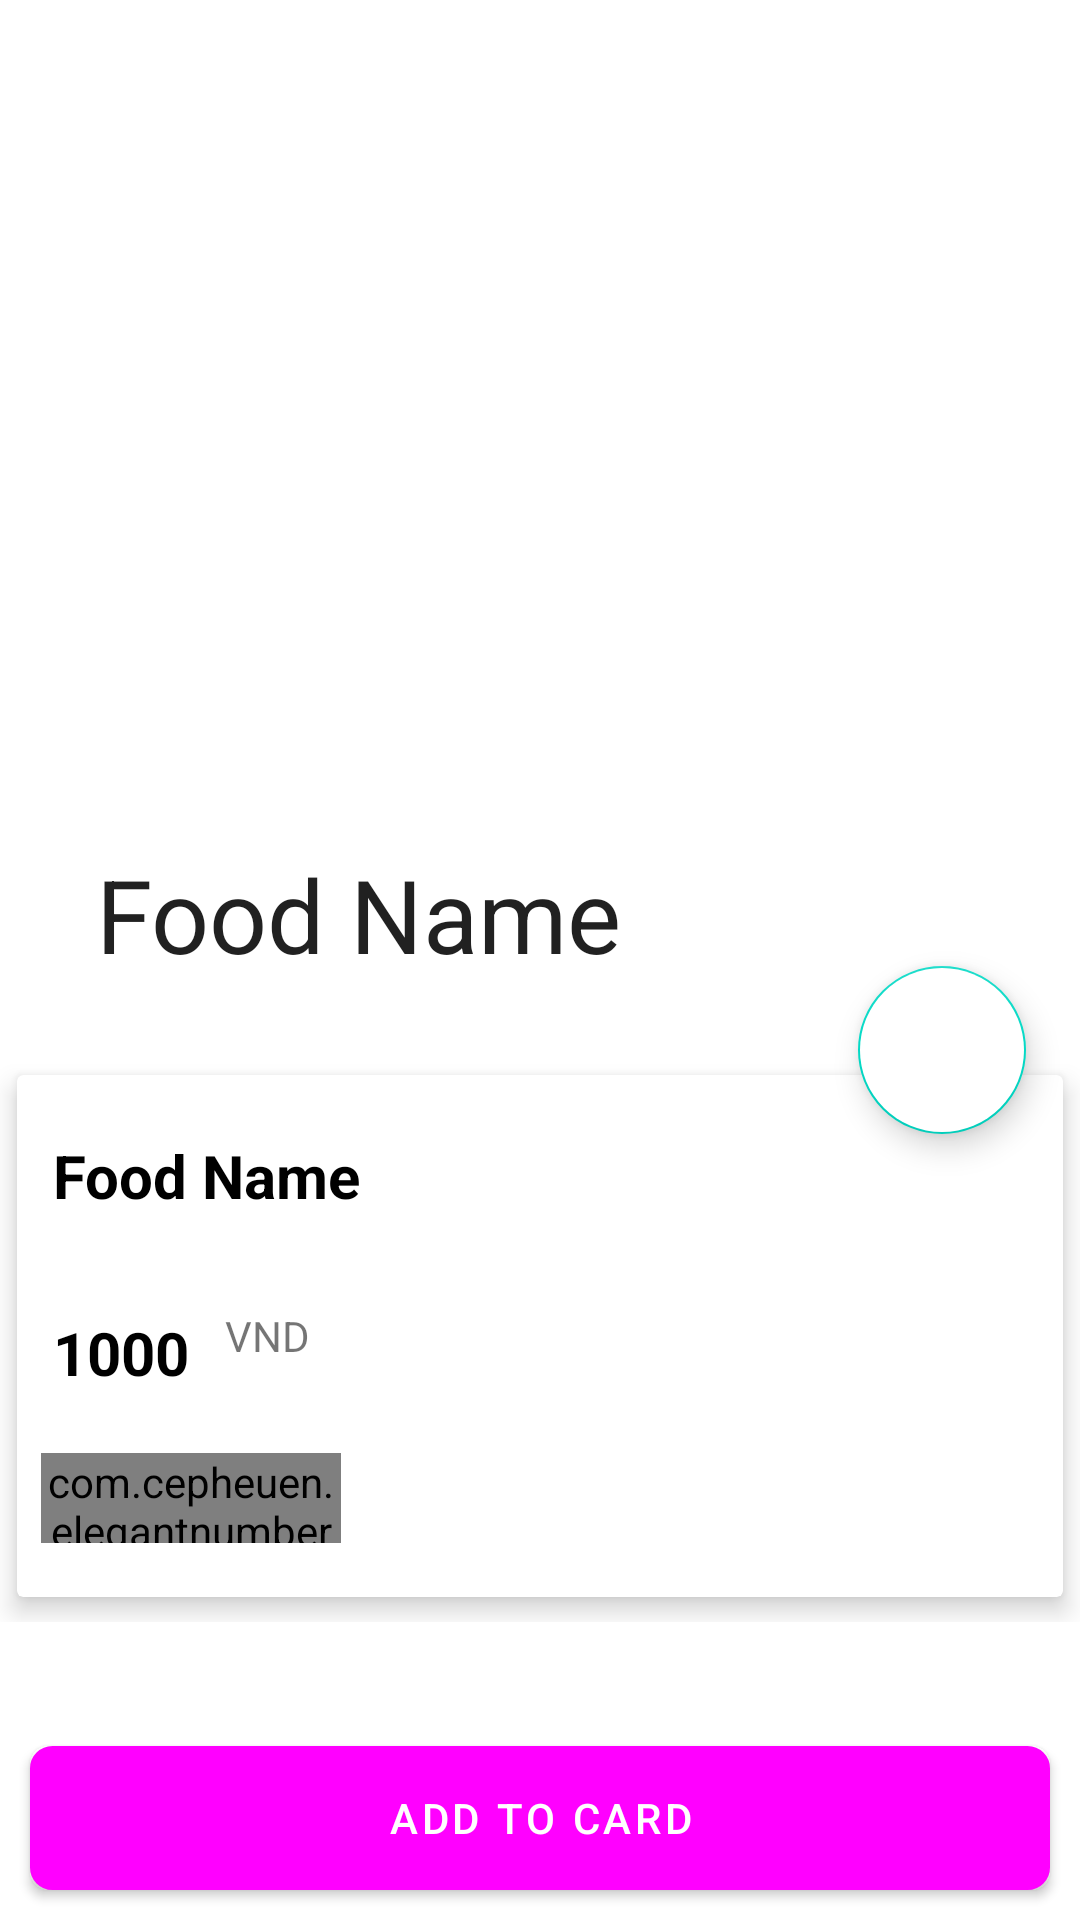

The Android layout XML behind this screen, and the referenced resources:
<!-- AndroidManifest.xml: application theme Theme.ExpresseFood -->
<!-- res/layout/activity_food_detail.xml -->
<?xml version="1.0" encoding="utf-8"?>
<androidx.coordinatorlayout.widget.CoordinatorLayout xmlns:android="http://schemas.android.com/apk/res/android"
    xmlns:app="http://schemas.android.com/apk/res-auto"
    xmlns:tools="http://schemas.android.com/tools"
    android:layout_width="match_parent"
    android:layout_height="match_parent"
    tools:context=".activities.FoodDetail">

    <com.google.android.material.appbar.AppBarLayout
        android:id="@+id/appBarLayout"
        android:layout_width="match_parent"
        android:layout_height="wrap_content"
        android:theme="@style/ThemeOverlay.AppCompat.ActionBar"
        android:fitsSystemWindows="true">
        <com.google.android.material.appbar.CollapsingToolbarLayout
            android:id="@+id/colllapsing"
            android:layout_width="match_parent"
            android:layout_height="350dp"
            android:fitsSystemWindows="true"
            app:layout_scrollFlags="scroll|exitUntilCollapsed"
            app:contentScrim="@color/red"
            app:expandedTitleTextAppearance="@color/red">
            <ImageView
                android:id="@+id/imgFoodDetail"
                android:layout_width="match_parent"
                android:layout_height="match_parent"
                android:contentDescription="null"
                android:scaleType="centerCrop"
                app:layout_collapseMode="parallax"/>
            <androidx.appcompat.widget.Toolbar
                android:layout_width="match_parent"
                android:layout_height="?actionBarSize"
                app:title="Food Name"
                app:popupTheme="@style/ThemeOverlay.AppCompat.Light"
                app:layout_collapseMode="parallax"/>

        </com.google.android.material.appbar.CollapsingToolbarLayout>
    </com.google.android.material.appbar.AppBarLayout>

    <com.google.android.material.floatingactionbutton.FloatingActionButton
        android:id="@+id/btnLike"
        android:layout_width="wrap_content"
        android:layout_height="wrap_content"
        android:backgroundTint="@color/white"
        android:src="@drawable/ic_baseline_favorite_border_24"
        android:elevation="6dp"
        app:pressedTranslationZ="12dp"
        app:layout_anchor="@id/appBarLayout"
        app:layout_anchorGravity="bottom|right|end"
        app:useCompatPadding="true"/>

    <androidx.core.widget.NestedScrollView
        android:id="@+id/nestedScollView"
        android:layout_width="match_parent"
        android:layout_height="match_parent"
        android:clipToPadding="false"
        app:layout_behavior="com.google.android.material.appbar.AppBarLayout$ScrollingViewBehavior">
        <LinearLayout
            android:orientation="vertical"
            android:layout_width="match_parent"
            android:layout_height="wrap_content">
            <androidx.cardview.widget.CardView
                android:layout_width="match_parent"
                android:layout_height="wrap_content"
                app:cardElevation="5dp"
                app:cardUseCompatPadding="true">
                <LinearLayout
                    android:layout_width="match_parent"
                    android:layout_height="wrap_content"
                    android:orientation="vertical">
                    <TextView
                        android:layout_width="wrap_content"
                        android:layout_height="wrap_content"
                        android:text="Food Name"
                        android:textColor="@color/black"
                        android:textStyle="bold"
                        android:textSize="20sp"
                        android:id="@+id/foodName"
                        android:layout_marginTop="8dp"
                        android:padding="12dp"/>

                    <LinearLayout
                        android:id="@+id/lnPrice"
                        android:orientation="horizontal"
                        android:layout_width="match_parent"
                        android:layout_height="wrap_content">
                        <TextView
                            android:layout_width="wrap_content"
                            android:layout_height="wrap_content"
                            android:text="1000"
                            android:textColor="@color/black"
                            android:textStyle="bold"
                            android:textSize="20sp"
                            android:id="@+id/foodPrice"
                            android:layout_marginTop="8dp"
                            android:padding="12dp"/>
                        <TextView
                            android:layout_weight="1"
                            android:layout_width="0dp"
                            android:layout_height="wrap_content"
                            android:text="VND"/>

                    </LinearLayout>

                    <com.cepheuen.elegantnumberbutton.view.ElegantNumberButton
                        android:layout_width="100dp"
                        android:layout_height="30dp"
                        android:id="@+id/btNumber"
                        android:layout_marginTop="8dp"
                        android:layout_marginLeft="8dp"
                        android:layout_marginBottom="18dp"
                        app:textSize="8sp"
                        app:textColor="@color/black"
                        app:backGroundColor="@color/red"
                        app:initialNumber="1"
                        app:finalNumber="20"/>


                </LinearLayout>
            </androidx.cardview.widget.CardView>

        </LinearLayout>
    </androidx.core.widget.NestedScrollView>

    <com.google.android.material.button.MaterialButton
        android:id="@+id/btnCard"
        android:layout_width="match_parent"
        android:layout_height="wrap_content"
        android:layout_gravity="bottom"
        android:text="Add To Card"
        android:background="@drawable/custome_button2"
        android:layout_margin="10dp"/>

</androidx.coordinatorlayout.widget.CoordinatorLayout>
<!-- resources referenced by this layout -->
<resources>
  <!-- drawable custome_button2 (drawable) -->
  <?xml version="1.0" encoding="utf-8"?>
  <shape xmlns:android="http://schemas.android.com/apk/res/android"
      android:shape="rectangle">
  
      <solid
          android:color="#FFFFFF">
      </solid>
      <stroke android:width="3dp"
          android:color="@color/red"/>
  
      <corners android:radius="6dp"/>
      <padding
          android:left="0dp"
          android:top="0dp"
          android:right="0dp"
          android:bottom="0dp" />
  </shape>
  <style name="Theme.ExpresseFood" parent="Theme.MaterialComponents.DayNight.NoActionBar">
          
          <item name="colorPrimary">@color/red</item>
          <item name="colorOnPrimary">@color/white</item>
          <item name="colorOnSecondary">@color/black</item>
          <item name="android:statusBarColor" tools:targetApi="l">@color/red</item>
      </style>
  <!-- not gathered from this repository: default colours our renderer supplied (Android Studio template values) -->
  <color name="black">#FF000000</color>
  <color name="white">#FFFFFFFF</color>
</resources>
